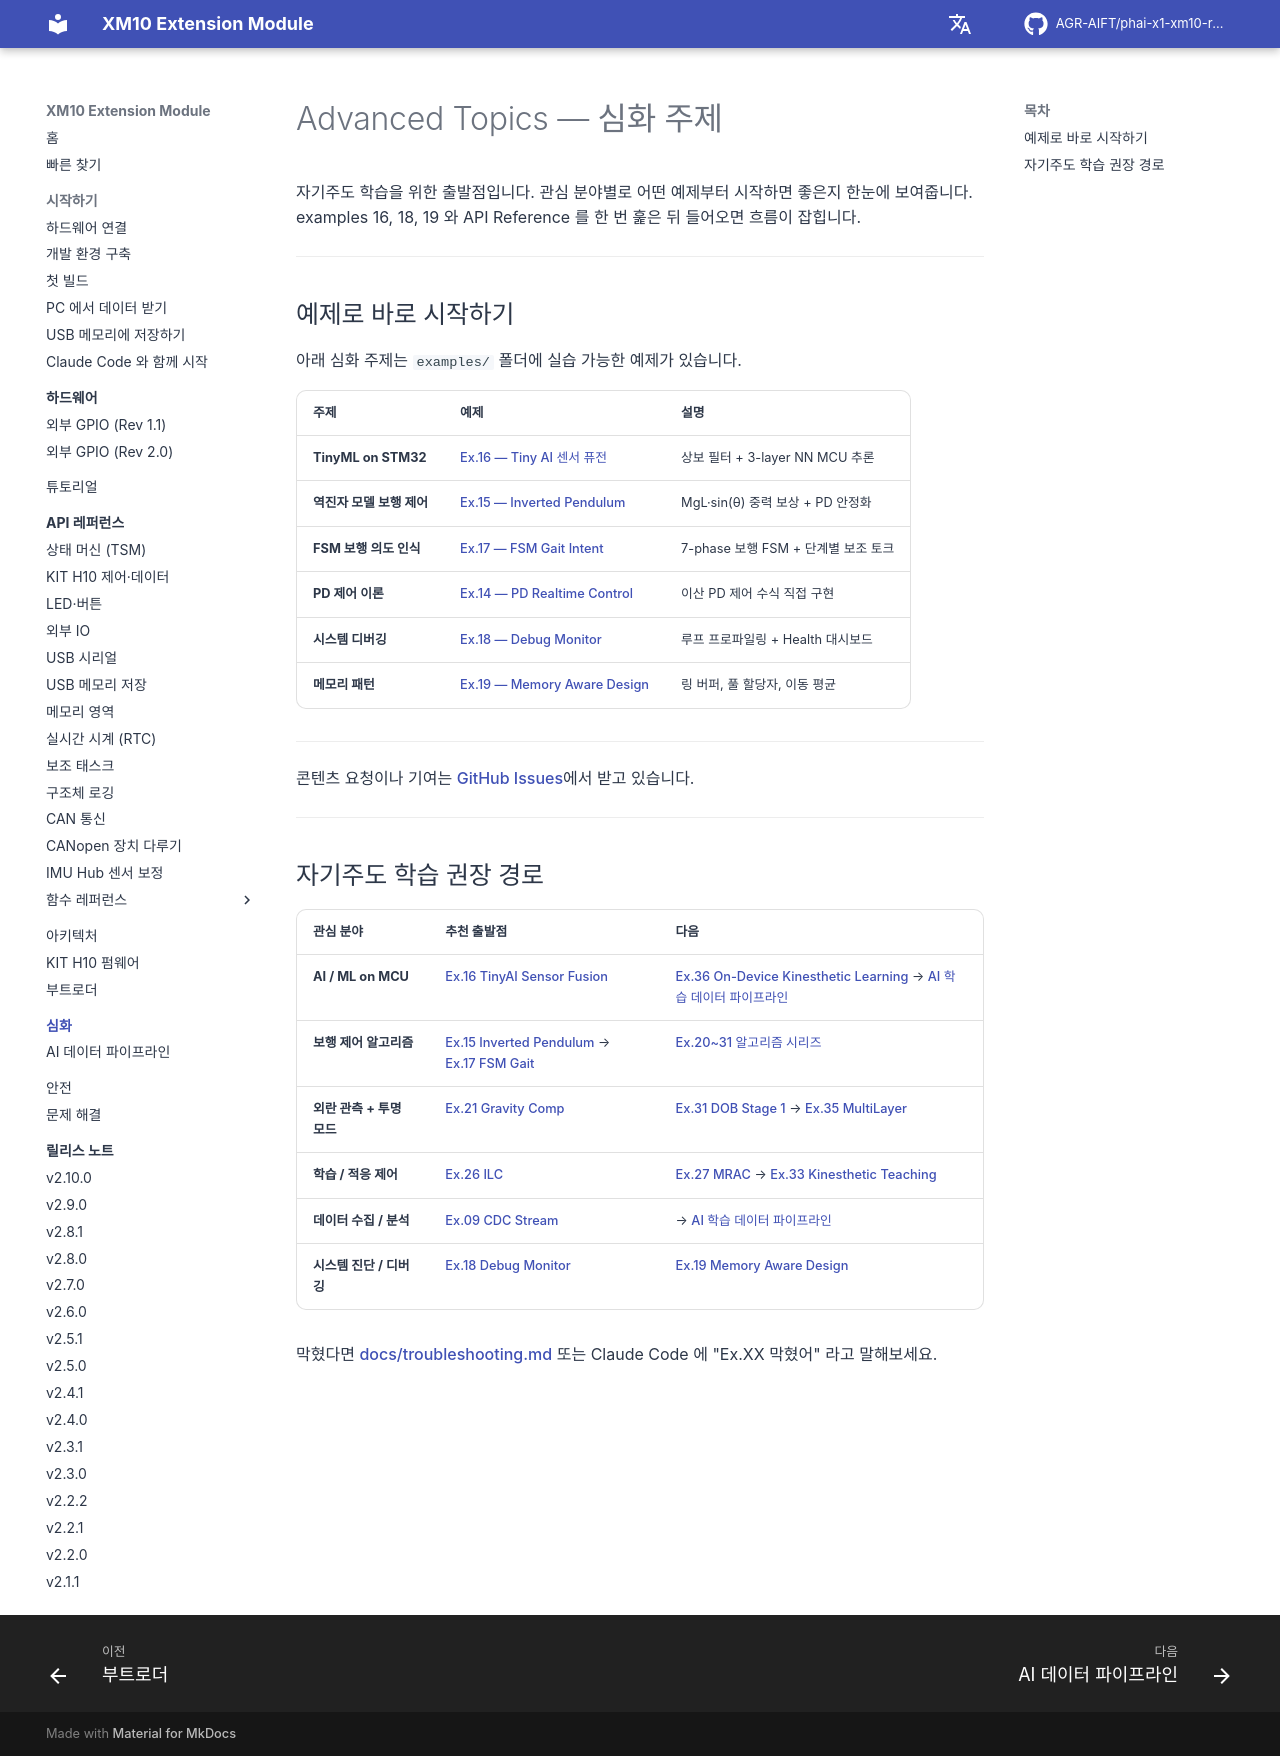

repository: AGR-AIFT/phai-x1-xm10-release · page: advanced/index.html · generator: mkdocs

# Advanced Topics — 심화 주제

자기주도 학습을 위한 출발점입니다. 관심 분야별로 어떤 예제부터 시작하면 좋은지 한눈에 보여줍니다. examples 16, 18, 19 와 API Reference 를 한 번 훑은 뒤 들어오면 흐름이 잡힙니다.

---

## 예제로 바로 시작하기

아래 심화 주제는 `examples/` 폴더에 실습 가능한 예제가 있습니다.

| 주제 | 예제 | 설명 |
| :--- | :--- | :--- |
| **TinyML on STM32** | [Ex.16 — Tiny AI 센서 퓨전](https://github.com/AGR-AIFT/phai-x1-xm10-release/tree/Develop/examples/16_TinyAI_Sensor_Fusion/) | 상보 필터 + 3-layer NN MCU 추론 |
| **역진자 모델 보행 제어** | [Ex.15 — Inverted Pendulum](https://github.com/AGR-AIFT/phai-x1-xm10-release/tree/Develop/examples/15_Inverted_Pendulum_Control/) | MgL·sin(θ) 중력 보상 + PD 안정화 |
| **FSM 보행 의도 인식** | [Ex.17 — FSM Gait Intent](https://github.com/AGR-AIFT/phai-x1-xm10-release/tree/Develop/examples/17_FSM_Gait_Intent/) | 7-phase 보행 FSM + 단계별 보조 토크 |
| **PD 제어 이론** | [Ex.14 — PD Realtime Control](https://github.com/AGR-AIFT/phai-x1-xm10-release/tree/Develop/examples/14_PD_Realtime_Control/) | 이산 PD 제어 수식 직접 구현 |
| **시스템 디버깅** | [Ex.18 — Debug Monitor](https://github.com/AGR-AIFT/phai-x1-xm10-release/tree/Develop/examples/18_Debug_Monitor/) | 루프 프로파일링 + Health 대시보드 |
| **메모리 패턴** | [Ex.19 — Memory Aware Design](https://github.com/AGR-AIFT/phai-x1-xm10-release/tree/Develop/examples/19_Memory_Aware_Design/) | 링 버퍼, 풀 할당자, 이동 평균 |

---

콘텐츠 요청이나 기여는 [GitHub Issues](https://github.com/AGR-AIFT/phai-x1-xm10-release/issues)에서 받고 있습니다.

---

## 자기주도 학습 권장 경로

| 관심 분야 | 추천 출발점 | 다음 |
|----------|-----------|------|
| **AI / ML on MCU** | [Ex.16 TinyAI Sensor Fusion](https://github.com/AGR-AIFT/phai-x1-xm10-release/tree/Develop/examples/16_TinyAI_Sensor_Fusion/) | [Ex.36 On-Device Kinesthetic Learning](https://github.com/AGR-AIFT/phai-x1-xm10-release/tree/Develop/examples/36_OnDevice_Kinesthetic_Learning/) → [AI 학습 데이터 파이프라인](ai-data-pipeline.md) |
| **보행 제어 알고리즘** | [Ex.15 Inverted Pendulum](https://github.com/AGR-AIFT/phai-x1-xm10-release/tree/Develop/examples/15_Inverted_Pendulum_Control/) → [Ex.17 FSM Gait](https://github.com/AGR-AIFT/phai-x1-xm10-release/tree/Develop/examples/17_FSM_Gait_Intent/) | [Ex.20~31 알고리즘 시리즈](https://github.com/AGR-AIFT/phai-x1-xm10-release/tree/Develop/examples/20_Impedance_Control/) |
| **외란 관측 + 투명 모드** | [Ex.21 Gravity Comp](https://github.com/AGR-AIFT/phai-x1-xm10-release/tree/Develop/examples/21_Gravity_Compensation/) | [Ex.31 DOB Stage 1](https://github.com/AGR-AIFT/phai-x1-xm10-release/tree/Develop/examples/31_Friction_Comp_DOB/) → [Ex.35 MultiLayer](https://github.com/AGR-AIFT/phai-x1-xm10-release/tree/Develop/examples/35_MultiLayer_Transparent_Control/) |
| **학습 / 적응 제어** | [Ex.26 ILC](https://github.com/AGR-AIFT/phai-x1-xm10-release/tree/Develop/examples/26_Iterative_Learning_Control/) | [Ex.27 MRAC](https://github.com/AGR-AIFT/phai-x1-xm10-release/tree/Develop/examples/27_MRAC/) → [Ex.33 Kinesthetic Teaching](https://github.com/AGR-AIFT/phai-x1-xm10-release/tree/Develop/examples/33_Kinesthetic_Teaching/) |
| **데이터 수집 / 분석** | [Ex.09 CDC Stream](https://github.com/AGR-AIFT/phai-x1-xm10-release/tree/Develop/examples/09_CDC_Stream/) | → [AI 학습 데이터 파이프라인](ai-data-pipeline.md) |
| **시스템 진단 / 디버깅** | [Ex.18 Debug Monitor](https://github.com/AGR-AIFT/phai-x1-xm10-release/tree/Develop/examples/18_Debug_Monitor/) | [Ex.19 Memory Aware Design](https://github.com/AGR-AIFT/phai-x1-xm10-release/tree/Develop/examples/19_Memory_Aware_Design/) |

막혔다면 [docs/troubleshooting.md](../troubleshooting.md) 또는 Claude Code 에 "Ex.XX 막혔어" 라고 말해보세요.
